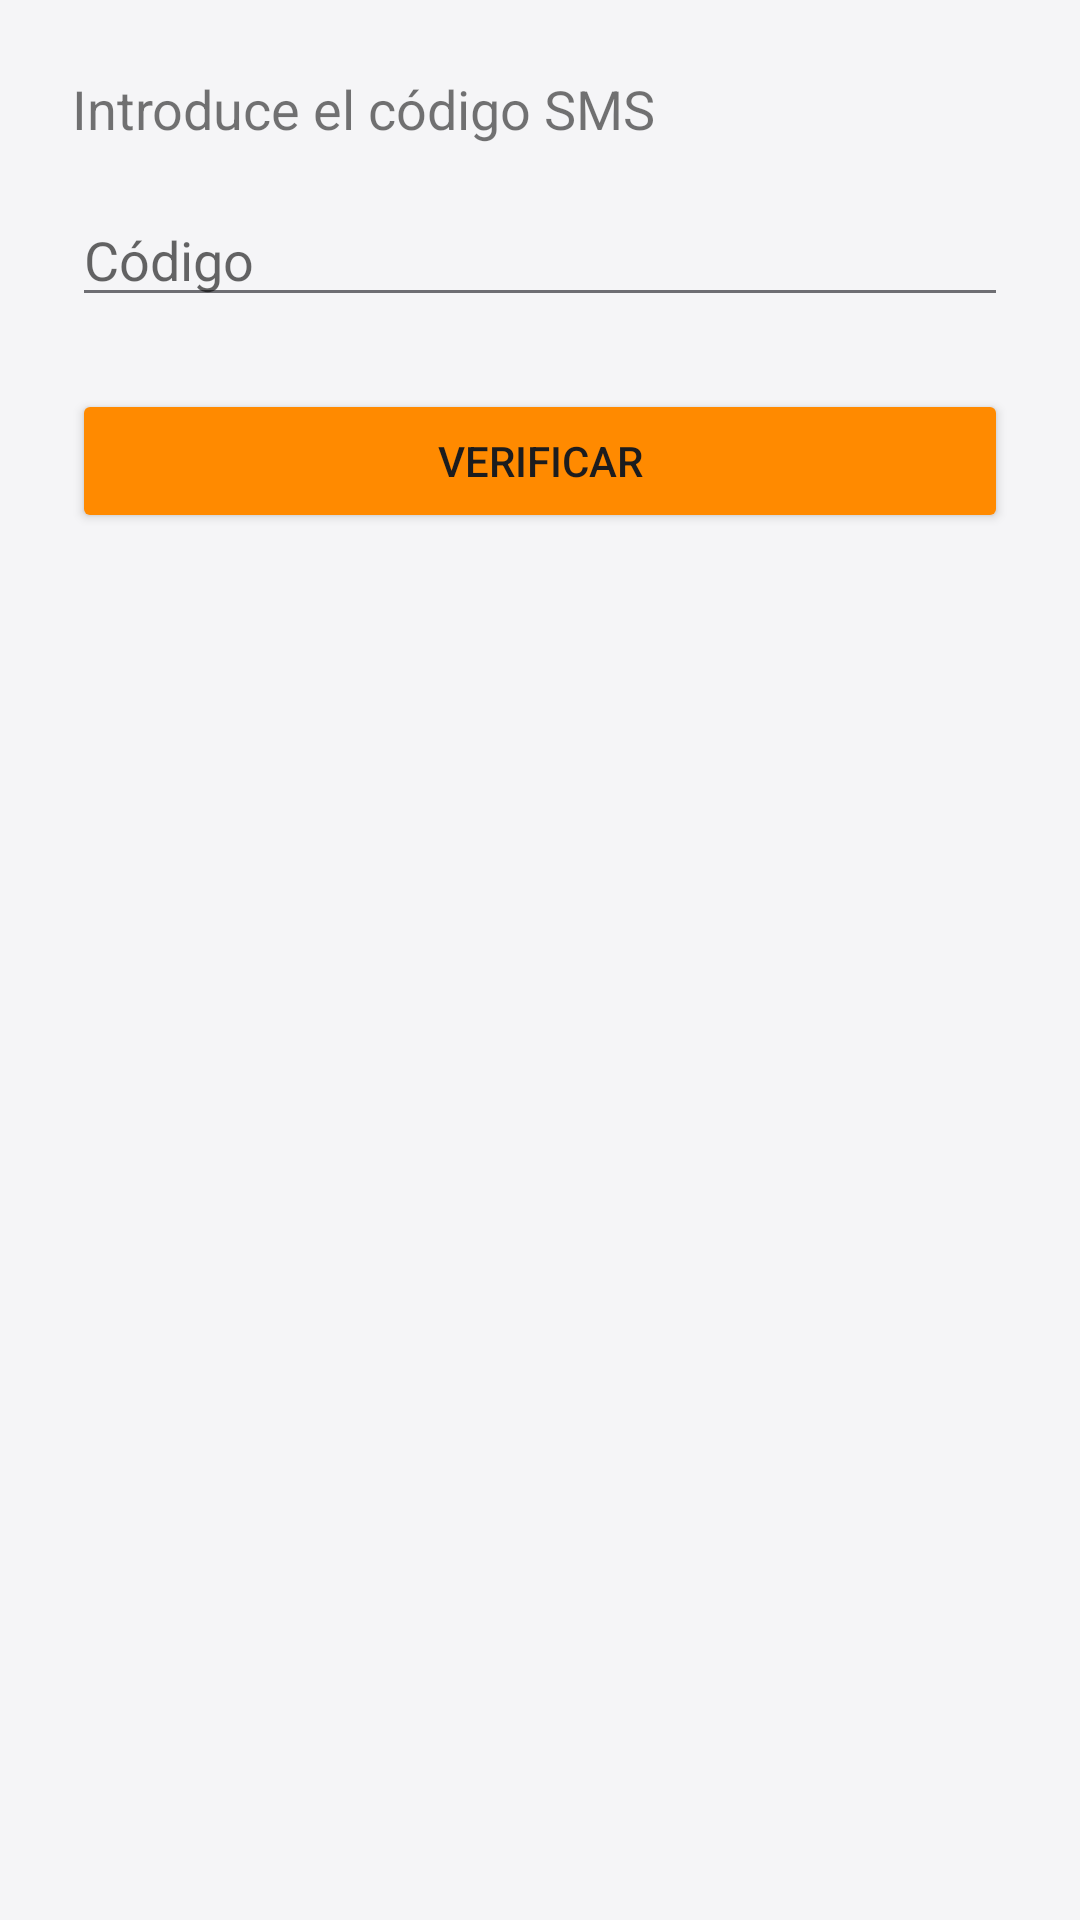

Here is an Android app screen rendered from its layout file. Give the layout XML and the strings, colors and styles it references.
<!-- AndroidManifest.xml: application theme Theme.DriveUp -->
<!-- res/layout/activity_verify.xml -->
<?xml version="1.0" encoding="utf-8"?>
<LinearLayout xmlns:android="http://schemas.android.com/apk/res/android"
    android:orientation="vertical"
    android:padding="24dp"
    android:layout_width="match_parent"
    android:layout_height="match_parent">

    <TextView
        android:text="Introduce el código SMS"
        android:textSize="18sp"
        android:layout_width="wrap_content"
        android:layout_height="wrap_content"/>

    <EditText
        android:id="@+id/etCode"
        android:hint="Código"
        android:inputType="number"
        android:layout_width="match_parent"
        android:layout_height="wrap_content"
        android:layout_marginTop="16dp"/>

    <Button
        android:id="@+id/btnVerify"
        android:text="Verificar"
        android:layout_width="match_parent"
        android:backgroundTint="@color/driveup_orange"
        android:layout_height="wrap_content"
        android:layout_marginTop="24dp"/>

</LinearLayout>
<!-- resources referenced by this layout -->
<resources>
  <color name="driveup_orange">#FFFF8A00</color>
  <style name="Theme.DriveUp" parent="Theme.MaterialComponents.DayNight.NoActionBar">
          <item name="colorPrimary">@color/driveup_orange</item>
          <item name="colorPrimaryVariant">@color/driveup_orange_dark</item>
          <item name="colorOnPrimary">@color/white</item>
          <item name="colorSecondary">@color/driveup_orange</item>
          <item name="colorSecondaryVariant">@color/driveup_orange_dark</item>
          <item name="colorOnSecondary">@color/white</item>
  
          <item name="android:colorBackground">@color/du_background</item>
          <item name="colorSurface">@color/du_surface</item>
          <item name="colorOnSurface">@color/du_on_surface</item>
          <item name="colorOnBackground">@color/du_on_surface</item>
          <item name="android:textColorPrimary">@color/du_on_surface</item>
          <item name="android:textColorSecondary">@color/du_on_surface_variant</item>
  
          
          <item name="android:statusBarColor">@color/du_background</item>
          <item name="android:navigationBarColor">@color/du_background</item>
          <item name="android:windowLightStatusBar">true</item>
          <item name="android:windowLightNavigationBar" tools:targetApi="o_mr1">true</item>
  
          
          <item name="popupMenuStyle">@style/Widget.DriveUp.PopupMenu</item>
          <item name="android:popupMenuStyle">@style/Widget.DriveUp.PopupMenu</item>
          <item name="materialAlertDialogTheme">@style/ThemeOverlay.DriveUp.Dialog</item>
          <item name="alertDialogTheme">@style/ThemeOverlay.DriveUp.Dialog</item>
          <item name="materialButtonStyle">@style/Widget.DriveUp.Button</item>
      </style>
  <color name="driveup_orange_dark">#FFE06F00</color>
  <color name="white">#FFFFFFFF</color>
  <color name="du_background">#FFF5F5F7</color>
  <color name="du_surface">#FFFFFFFF</color>
  <color name="du_on_surface">#FF1C1C1E</color>
  <color name="du_on_surface_variant">#FF6E6E73</color>
  <style name="Widget.DriveUp.PopupMenu" parent="Widget.MaterialComponents.PopupMenu">
          <item name="android:popupBackground">@drawable/bg_popup</item>
          <item name="android:popupElevation">8dp</item>
      </style>
  <style name="ThemeOverlay.DriveUp.Dialog" parent="ThemeOverlay.MaterialComponents.MaterialAlertDialog">
          <item name="colorPrimary">@color/driveup_orange</item>
          <item name="colorSurface">@color/du_surface</item>
          <item name="colorOnSurface">@color/du_on_surface</item>
          <item name="shapeAppearanceOverlay">@style/ShapeAppearance.DriveUp.Large</item>
      </style>
  <style name="Widget.DriveUp.Button" parent="Widget.MaterialComponents.Button.UnelevatedButton">
          <item name="backgroundTint">@color/driveup_orange</item>
          <item name="android:textColor">@color/white</item>
          <item name="cornerRadius">14dp</item>
          <item name="android:minHeight">52dp</item>
          <item name="android:textStyle">bold</item>
          <item name="android:letterSpacing">0.02</item>
          <item name="android:textAllCaps">false</item>
          <item name="android:textSize">15sp</item>
      </style>
  <!-- drawable bg_popup (drawable) -->
  <?xml version="1.0" encoding="utf-8"?>
  <shape xmlns:android="http://schemas.android.com/apk/res/android"
      android:shape="rectangle">
      <solid android:color="@color/du_surface" />
      <stroke android:width="1dp" android:color="@color/du_outline" />
      <corners android:radius="16dp" />
      <padding android:top="6dp" android:bottom="6dp" />
  </shape>
  <style name="ShapeAppearance.DriveUp.Large" parent="">
          <item name="cornerFamily">rounded</item>
          <item name="cornerSize">20dp</item>
      </style>
  <color name="du_outline">#FFE3E3E8</color>
</resources>
